Photos from the image-classification dataset "split" in the GitHub repository SaadQacif/Saad-MLOps-Project. Its 3 classes are: potato early blight, potato late blight, potato healthy.

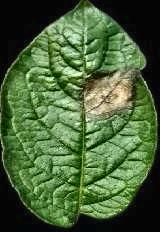
Label: potato late blight

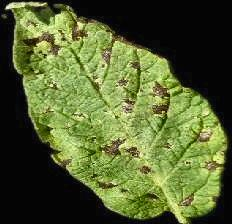
Label: potato early blight

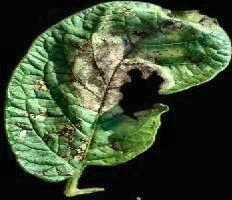
Label: potato late blight

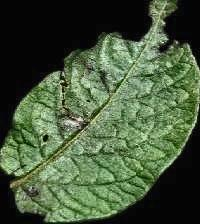
Label: potato late blight

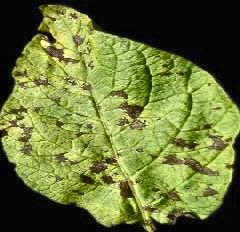
Label: potato early blight

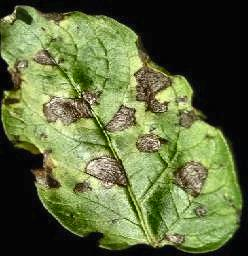
Label: potato early blight
